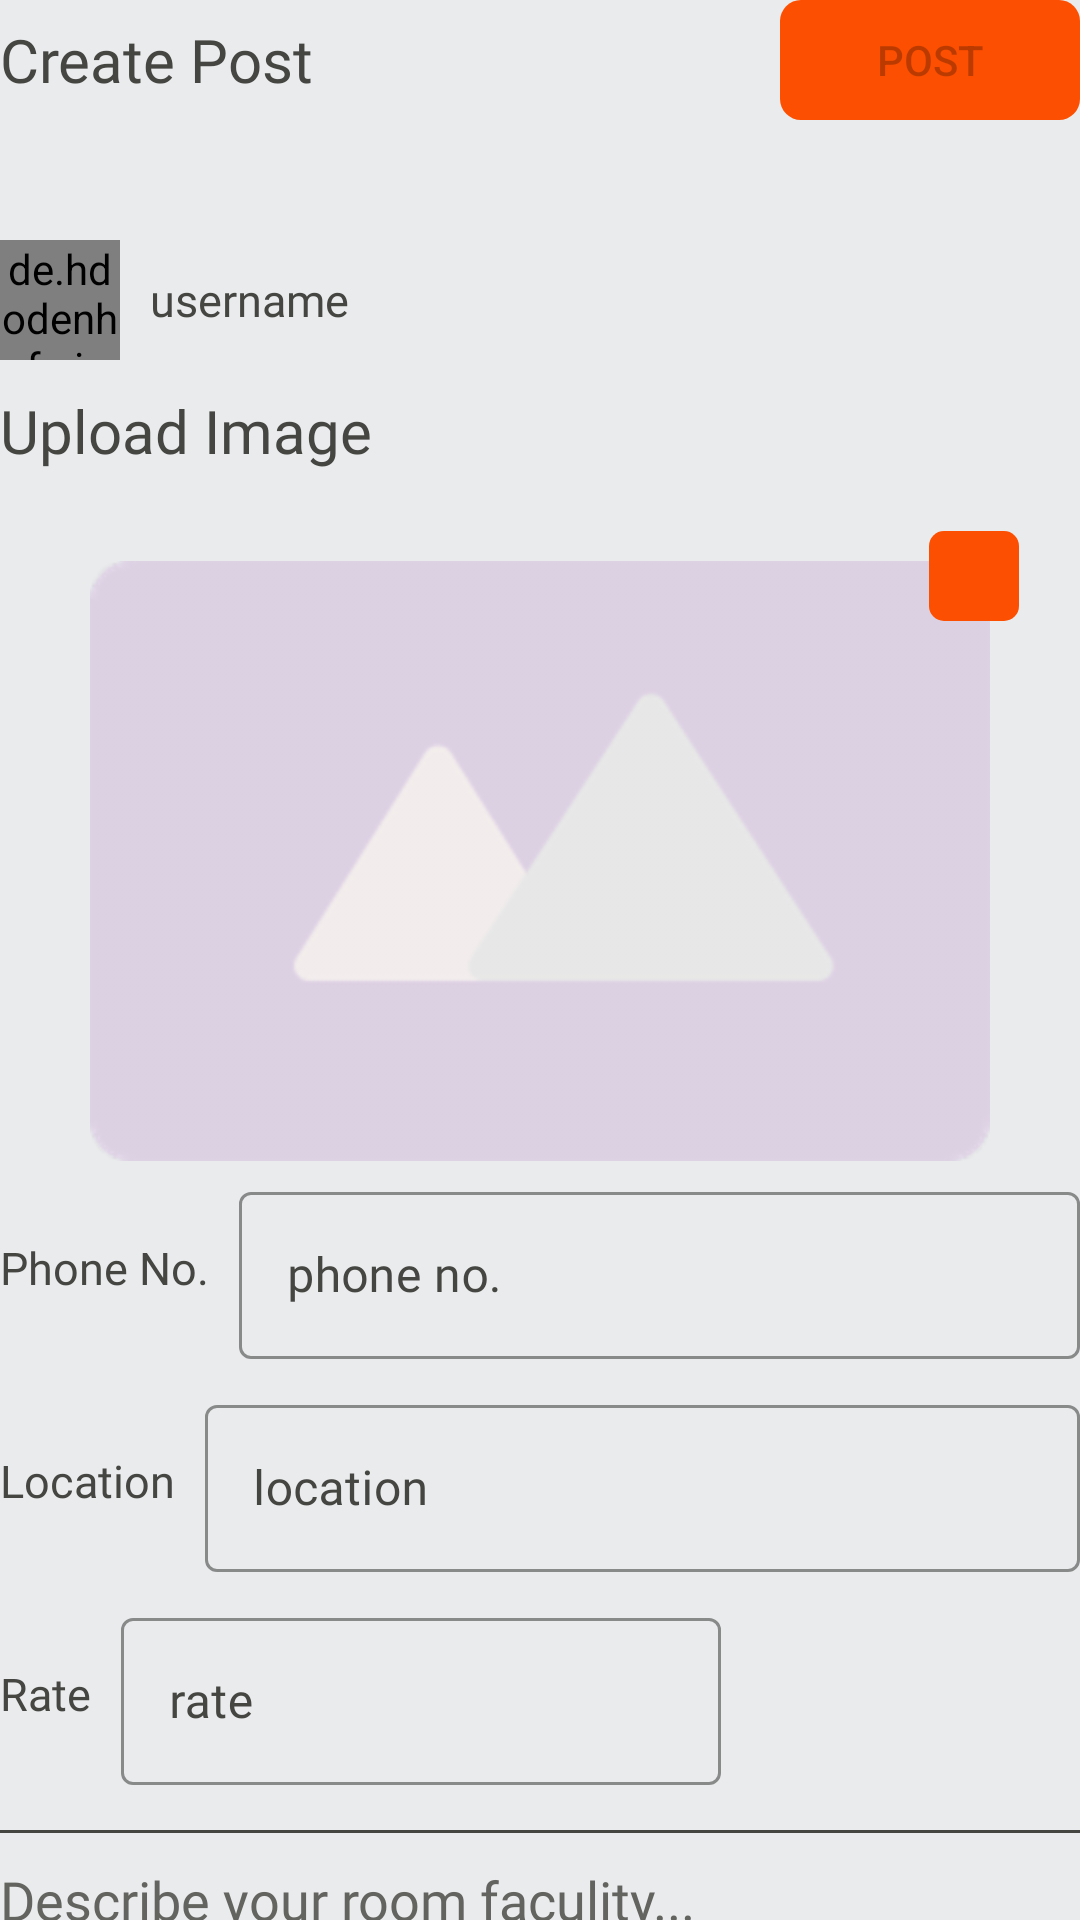

This screen was rendered from an Android layout file. Write that file and the resources it references.
<!-- AndroidManifest.xml: application theme AppTheme -->
<!-- res/layout/fragment_dashboard_add_post.xml -->
<?xml version="1.0" encoding="utf-8"?>
<ScrollView xmlns:android="http://schemas.android.com/apk/res/android"
    xmlns:tools="http://schemas.android.com/tools"
    xmlns:app="http://schemas.android.com/apk/res-auto"
    android:layout_width="match_parent"
    android:layout_height="match_parent"
    android:scrollbars="none"
    android:background="@color/app_background_color"
    tools:context=".User.MainFragment.DashboardAddPost">

    <LinearLayout
        android:layout_width="match_parent"
        android:layout_height="wrap_content"
        android:orientation="vertical">

        <RelativeLayout
            android:id="@+id/container"
            android:layout_width="match_parent"
            android:layout_height="wrap_content">

            <TextView
                android:id="@+id/create_post_text"
                android:layout_width="wrap_content"
                android:layout_height="wrap_content"
                android:fontFamily="@font/acme"
                android:text="Create Post"
                android:layout_centerVertical="true"
                android:textColor="@color/app_text_color"
                android:textSize="20sp" />

            <Button
                android:id="@+id/post_btn"
                android:layout_width="100dp"
                android:layout_height="40dp"
                android:layout_alignParentEnd="true"
                android:background="@drawable/button_background"
                android:elevation="4dp"
                android:enabled="false"
                android:text="Post" />

        </RelativeLayout>

        <RelativeLayout
            android:layout_width="match_parent"
            android:layout_height="wrap_content"
            android:layout_marginTop="40dp">

            <de.hdodenhof.circleimageview.CircleImageView
                android:id="@+id/user_profile_image"
                android:layout_width="40dp"
                android:layout_height="40dp"
                android:src="@drawable/user_profile" />

            <TextView
                android:id="@+id/post_username"
                android:layout_width="wrap_content"
                android:layout_height="wrap_content"
                android:layout_centerVertical="true"
                android:layout_marginLeft="10dp"
                android:layout_toRightOf="@+id/user_profile_image"
                android:fontFamily="@font/acme"
                android:text="username"
                android:textColor="@color/app_text_color"
                android:textSize="15sp" />


        </RelativeLayout>

        <TextView
            android:id="@+id/upload_text"
            android:layout_width="wrap_content"
            android:layout_height="wrap_content"
            android:fontFamily="@font/acme"
            android:text="Upload Image"
            android:textColor="@color/app_text_color"
            android:layout_marginTop="10dp"
            android:textSize="20sp" />

        <RelativeLayout
            android:layout_width="match_parent"
            android:layout_height="wrap_content"
            android:layout_marginTop="10dp">

            <ImageView
                android:id="@+id/post_image"
                android:layout_width="300dp"
                android:layout_height="200dp"
                android:layout_centerHorizontal="true"
                android:layout_marginTop="20dp"
                android:scaleType="centerCrop"
                android:src="@drawable/default_image" />


            <ImageView
                android:id="@+id/upload_image"
                android:layout_width="30dp"
                android:layout_height="30dp"
                android:layout_alignEnd="@id/post_image"
                android:layout_marginTop="10dp"
                android:layout_marginLeft="1dp"
                android:layout_marginRight="-10dp"
                android:background="@drawable/border_edit_image"
                android:src="@drawable/edit_profile" />

        </RelativeLayout>

        <RelativeLayout
            android:layout_width="match_parent"
            android:layout_height="wrap_content">

            <RelativeLayout
                android:id="@+id/phone_layout"
                android:layout_width="match_parent"
                android:layout_height="wrap_content">

                <TextView
                    android:id="@+id/text_phone_no"
                    android:layout_width="wrap_content"
                    android:layout_height="wrap_content"
                    android:layout_centerVertical="true"
                    android:fontFamily="@font/acme"
                    android:text="Phone No."
                    android:textColor="@color/app_text_color"
                    android:textSize="15sp" />

                <com.google.android.material.textfield.TextInputLayout
                    android:id="@+id/phone_no"
                    android:layout_width="match_parent"
                    android:layout_height="wrap_content"
                    android:textColorHint="@color/app_text_color"
                    style="@style/CustomEditText"
                    app:boxStrokeColor="@color/app_button_color"
                    app:boxStrokeWidthFocused="2dp"
                    app:endIconMode="clear_text"
                    android:layout_marginLeft="10dp"
                    android:layout_marginTop="10dp"
                    android:layout_toRightOf="@+id/text_phone_no"
                    app:endIconTint="@color/app_text_color"
                    android:layout_centerVertical="true"
                    android:hint="phone no.">

                    <com.google.android.material.textfield.TextInputEditText
                        android:layout_width="match_parent"
                        android:layout_height="match_parent"
                        android:textColor="@color/app_text_color"
                        android:fontFamily="@font/acme"
                        android:textColorHint="@color/text_hint_color"
                        android:textCursorDrawable="@null"
                        android:inputType="phone"/>
                </com.google.android.material.textfield.TextInputLayout>
            </RelativeLayout>

            <RelativeLayout
                android:layout_width="match_parent"
                android:layout_height="wrap_content"
                android:id="@+id/location_layout"
                android:layout_below="@+id/phone_layout">

                <TextView
                    android:id="@+id/text_location"
                    android:layout_width="wrap_content"
                    android:layout_height="wrap_content"
                    android:fontFamily="@font/acme"
                    android:text="Location"
                    android:layout_centerVertical="true"
                    android:textColor="@color/app_text_color"
                    android:textSize="15sp" />

                <com.google.android.material.textfield.TextInputLayout
                    android:id="@+id/post_location"
                    android:layout_width="match_parent"
                    android:layout_height="wrap_content"
                    android:textColorHint="@color/app_text_color"
                    style="@style/CustomEditText"
                    app:boxStrokeColor="@color/app_button_color"
                    app:boxStrokeWidthFocused="2dp"
                    app:endIconMode="clear_text"
                    android:layout_marginLeft="10dp"
                    android:layout_marginTop="10dp"
                    android:layout_toRightOf="@+id/text_location"
                    app:endIconTint="@color/app_text_color"
                    android:layout_centerVertical="true"
                    android:hint="location">

                    <com.google.android.material.textfield.TextInputEditText
                        android:layout_width="match_parent"
                        android:layout_height="match_parent"
                        android:textColor="@color/app_text_color"
                        android:fontFamily="@font/acme"
                        android:textCursorDrawable="@null"
                        android:maxLength="100"
                        android:textColorHint="@color/text_hint_color"
                        android:inputType="text"/>
                </com.google.android.material.textfield.TextInputLayout>
            </RelativeLayout>

            <RelativeLayout
                android:layout_width="match_parent"
                android:layout_height="wrap_content"
                android:layout_below="@+id/location_layout"
                android:id="@+id/rate_layout">

                <TextView
                    android:id="@+id/rate_text"
                    android:layout_width="wrap_content"
                    android:layout_height="wrap_content"
                    android:text="Rate"
                    android:fontFamily="@font/acme"
                    android:layout_centerVertical="true"
                    android:textSize="15sp"
                    android:textColor="@color/app_text_color"/>

                <com.google.android.material.textfield.TextInputLayout
                    android:id="@+id/room_rate"
                    android:layout_width="200dp"
                    android:layout_height="wrap_content"
                    android:textColorHint="@color/app_text_color"
                    style="@style/CustomEditText"
                    app:boxStrokeColor="@color/app_button_color"
                    app:boxStrokeWidthFocused="2dp"
                    app:endIconMode="clear_text"
                    android:layout_marginLeft="10dp"
                    android:layout_marginTop="10dp"
                    android:layout_toRightOf="@+id/rate_text"
                    app:endIconTint="@color/app_text_color"
                    android:layout_centerVertical="true"
                    android:hint="rate">

                    <com.google.android.material.textfield.TextInputEditText
                        android:layout_width="match_parent"
                        android:layout_height="match_parent"
                        android:textColor="@color/app_text_color"
                        android:fontFamily="@font/acme"
                        android:textCursorDrawable="@null"
                        android:maxLength="10"
                        android:textColorHint="@color/text_hint_color"
                        android:inputType="number"/>
                </com.google.android.material.textfield.TextInputLayout>

            </RelativeLayout>

            <View
                android:id="@+id/view"
                android:layout_width="match_parent"
                android:layout_below="@+id/rate_layout"
                android:layout_marginTop="10dp"
                android:background="@color/app_text_color"
                android:layout_height="1dp"/>

            <EditText
                android:id="@+id/post_desc"
                android:layout_width="match_parent"
                android:layout_height="wrap_content"
                android:layout_below="@+id/view"
                android:layout_marginTop="10dp"
                android:background="@drawable/flag_transparent"
                android:fontFamily="@font/acme"
                android:hint="Describe your room faculity..."
                android:maxLength="200"
                android:capitalize="none"
                android:maxLines="3"
                android:textColor="@color/app_text_color"
                android:textColorHint="@color/text_hint_color"
                android:textCursorDrawable="@null"
                android:textSize="18sp" />
        </RelativeLayout>
    </LinearLayout>

</ScrollView>
<!-- resources referenced by this layout -->
<resources>
  <color name="app_background_color">#e9ebec</color>
  <color name="app_button_color">#fd4f01</color>
  <color name="app_text_color">#454542</color>
  <color name="text_hint_color">#63635F</color>
  <!-- drawable border_edit_image (drawable) -->
  <?xml version="1.0" encoding="utf-8"?>
  <shape xmlns:android="http://schemas.android.com/apk/res/android">
  
      <solid
          android:color="@color/app_button_color"/>
  
      <corners
          android:radius="5dp"/>
  </shape>
  <!-- drawable button_background (drawable) -->
  <?xml version="1.0" encoding="utf-8"?>
  <shape xmlns:android="http://schemas.android.com/apk/res/android">
      <solid android:color="@color/app_button_color"/>
  
      <padding android:left="1dp"
          android:top="1dp"
          android:right="1dp"
          android:bottom="1dp"
          />
  
      <corners android:bottomRightRadius="7dp" android:bottomLeftRadius="7dp"
          android:topLeftRadius="7dp" android:topRightRadius="7dp"/>
  </shape>
  <!-- drawable default_image: png bitmap (drawable-hdpi, 3142 bytes) -->
  <!-- drawable user_profile: png bitmap (drawable-hdpi, 9073 bytes) -->
  <style name="CustomEditText" parent="Widget.MaterialComponents.TextInputLayout.OutlinedBox">
          <item name="colorControlNormal">@color/app_text_color</item>
          <item name="colorControlActivated">@color/app_text_color</item>
          <item name="hintTextColor">@color/app_text_color</item>
          <item name="android:textCursorDrawable">@drawable/curser</item>
          <item name="colorControlHighlight">@color/app_text_color</item>
      </style>
  <style name="AppTheme" parent="Theme.MaterialComponents.Light.NoActionBar.Bridge">
          
          <item name="colorPrimary">@color/app_background_color</item>
          <item name="android:statusBarColor">@color/app_navigation_background_color</item>
          <item name="colorPrimaryDark">@color/app_background_color</item>
          <item name="colorAccent">@color/app_button_color</item>
      </style>
  <!-- drawable curser (drawable) -->
  <?xml version="1.0" encoding="utf-8"?>
  <shape xmlns:android="http://schemas.android.com/apk/res/android">
      <solid android:color="@color/app_button_color"/>
  
  
      <corners android:bottomRightRadius="7dp" android:bottomLeftRadius="7dp"
          android:topLeftRadius="7dp" android:topRightRadius="7dp"/>
  </shape>
  <color name="app_navigation_background_color">#fcfafc</color>
</resources>
